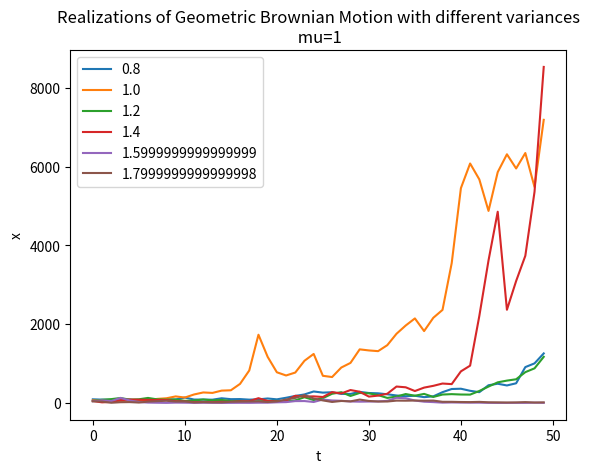

The matplotlib source for this figure:
# Python code for the plot

import numpy as np
import pandas as pd
import matplotlib.pyplot as plt

mu = 1
n = 50
dt = 0.1
x0 = 58
x = pd.DataFrame()
np.random.seed(1)

for sigma in np.arange(0.8, 2, 0.2):
    step = np.exp((mu - sigma ** 2 / 2) * dt) * np.exp(
        sigma * np.random.normal(0, np.sqrt(dt), (1, n))
    )
    temp = pd.DataFrame(x0 * step.cumprod())
    x = pd.concat([x, temp], axis=1)

x.columns = np.arange(0.8, 2, 0.2)
plt.plot(x)
plt.legend(x.columns)
plt.xlabel("t")
plt.ylabel("x")
plt.title("Realizations of Geometric Brownian Motion with different variances\n mu=1")
plt.show()
